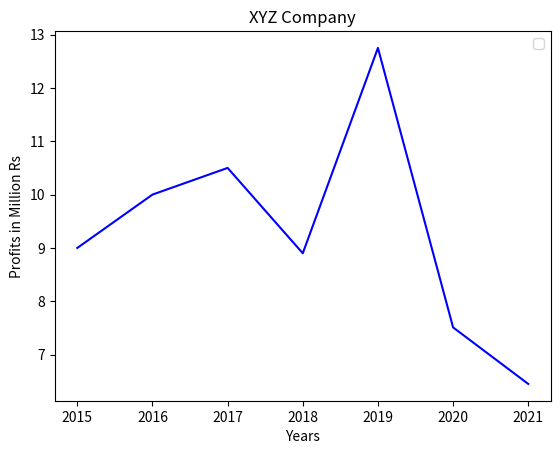

Source code (Python):
# -*- coding: utf-8 -*-
"""
Created on Wed Jun 26 10:21:17 2024

[redacted]
"""
#display profits of a company in different years using line graph

import matplotlib.pyplot as plt

years=['2015','2016','2017','2018','2019','2020','2021'] #expenditure of 4 departments
profits=[9,10,10.5,8.9,12.75,7.51,6.45]


plt.plot(years,profits,'blue')
plt.xlabel('Years')
plt.ylabel('Profits in Million Rs')

plt.title('XYZ Company')
plt.legend()

plt.show()
